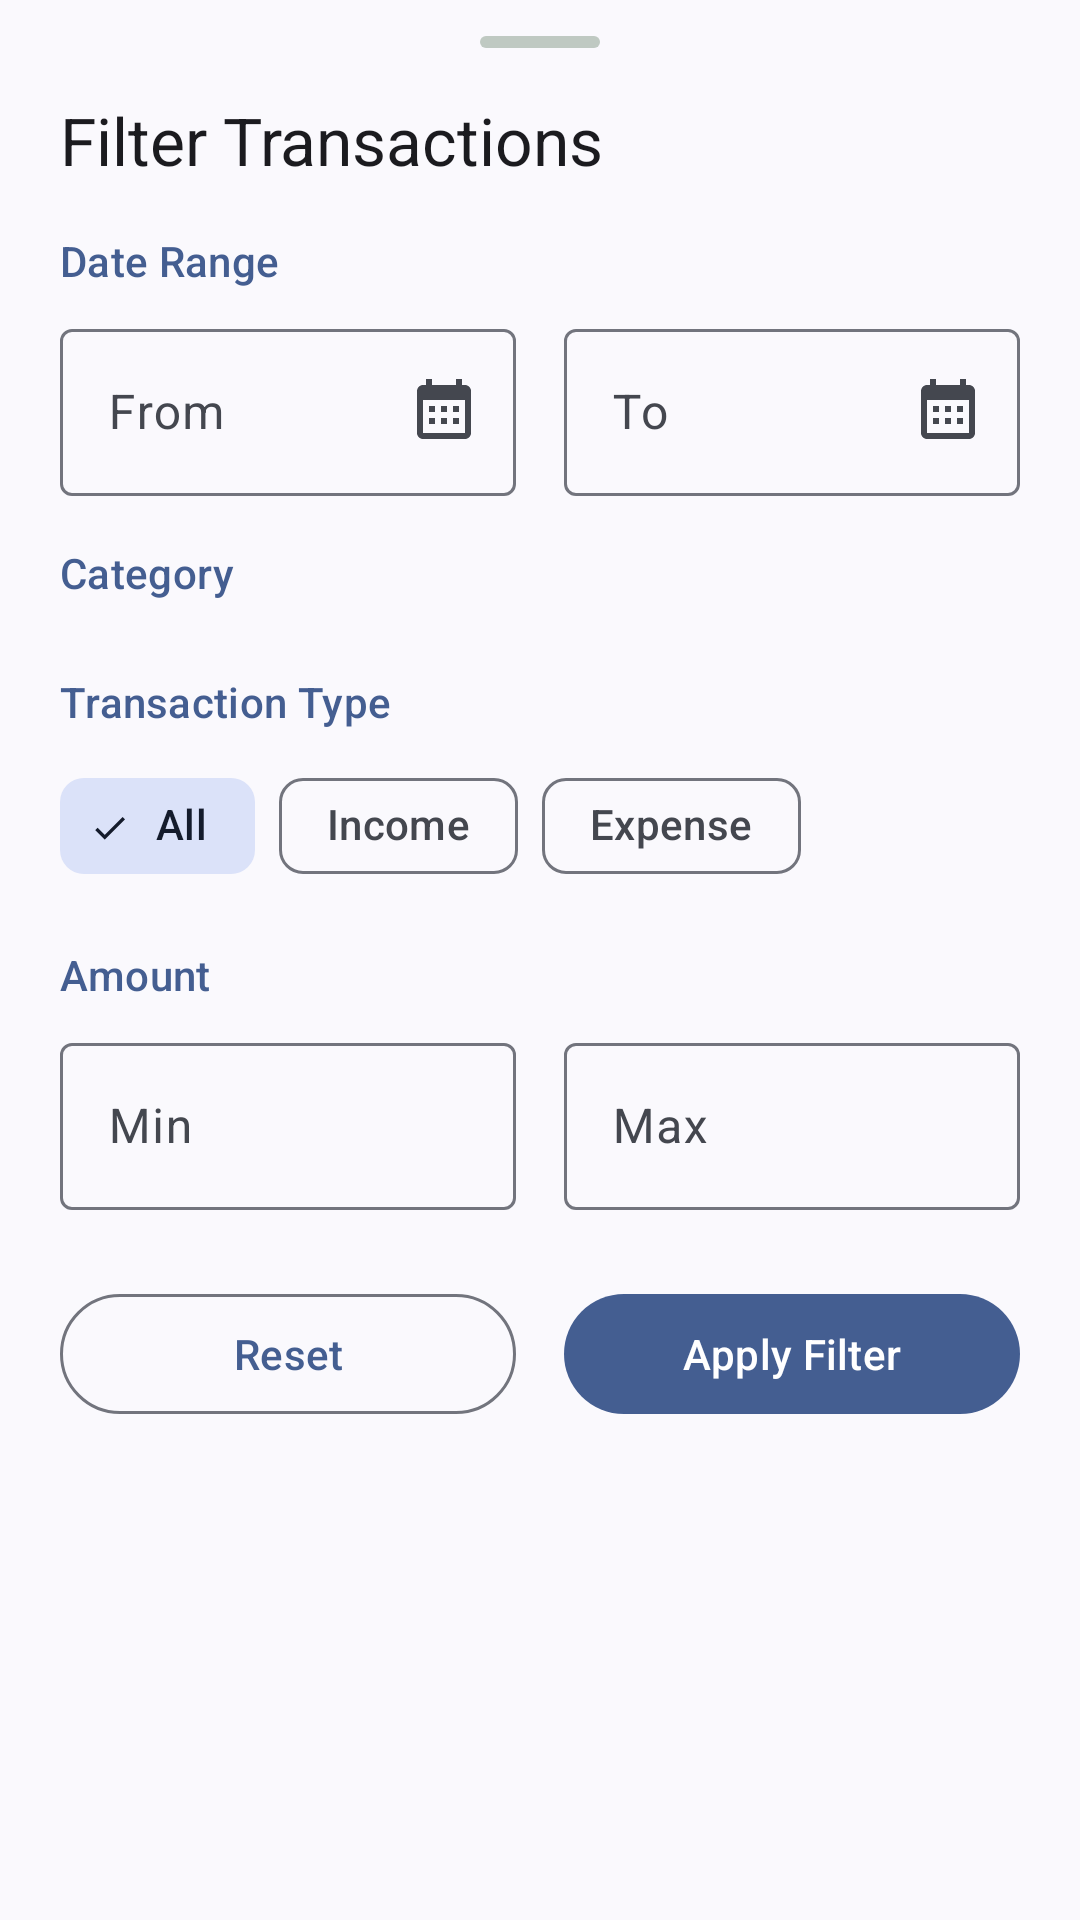

Produce the Android XML layout that renders to this screen, including the resource entries it uses.
<!-- AndroidManifest.xml: application theme Theme.WealthWise -->
<!-- res/layout/bottom_sheet_transaction_filter.xml -->
<?xml version="1.0" encoding="utf-8"?>
<LinearLayout xmlns:android="http://schemas.android.com/apk/res/android"
    xmlns:app="http://schemas.android.com/apk/res-auto"
    xmlns:tools="http://schemas.android.com/tools"
    android:layout_width="match_parent"
    android:layout_height="wrap_content"
    android:orientation="vertical"
    android:paddingHorizontal="20dp"
    android:paddingBottom="24dp">

    
    <View
        android:layout_width="40dp"
        android:layout_height="4dp"
        android:layout_gravity="center_horizontal"
        android:layout_marginTop="12dp"
        android:layout_marginBottom="16dp"
        android:background="@drawable/drag_handle_background" />

    
    <TextView
        android:layout_width="wrap_content"
        android:layout_height="wrap_content"
        android:layout_marginBottom="16dp"
        android:text="@string/filter_transactions"
        android:textAppearance="?attr/textAppearanceTitleLarge" />

    
    <TextView
        android:layout_width="wrap_content"
        android:layout_height="wrap_content"
        android:layout_marginBottom="8dp"
        android:text="@string/date_range"
        android:textAppearance="?attr/textAppearanceLabelLarge"
        android:textColor="?attr/colorPrimary" />

    <LinearLayout
        android:layout_width="match_parent"
        android:layout_height="wrap_content"
        android:orientation="horizontal">

        <com.google.android.material.textfield.TextInputLayout
            android:id="@+id/til_date_from"
            style="@style/Widget.Material3.TextInputLayout.OutlinedBox"
            android:layout_width="0dp"
            android:layout_height="wrap_content"
            android:layout_marginEnd="8dp"
            android:layout_weight="1"
            android:hint="From"
            app:endIconDrawable="@drawable/ic_calendar"
            app:endIconMode="custom">

            <com.google.android.material.textfield.TextInputEditText
                android:id="@+id/et_date_from"
                android:layout_width="match_parent"
                android:layout_height="wrap_content"
                android:focusable="false"
                android:inputType="none"
                tools:text="01/01/2024" />

        </com.google.android.material.textfield.TextInputLayout>

        <com.google.android.material.textfield.TextInputLayout
            android:id="@+id/til_date_to"
            style="@style/Widget.Material3.TextInputLayout.OutlinedBox"
            android:layout_width="0dp"
            android:layout_height="wrap_content"
            android:layout_marginStart="8dp"
            android:layout_weight="1"
            android:hint="To"
            app:endIconDrawable="@drawable/ic_calendar"
            app:endIconMode="custom">

            <com.google.android.material.textfield.TextInputEditText
                android:id="@+id/et_date_to"
                android:layout_width="match_parent"
                android:layout_height="wrap_content"
                android:focusable="false"
                android:inputType="none"
                tools:text="01/31/2024" />

        </com.google.android.material.textfield.TextInputLayout>

    </LinearLayout>

    
    <TextView
        android:layout_width="wrap_content"
        android:layout_height="wrap_content"
        android:layout_marginTop="16dp"
        android:layout_marginBottom="8dp"
        android:text="@string/category"
        android:textAppearance="?attr/textAppearanceLabelLarge"
        android:textColor="?attr/colorPrimary" />

    <com.google.android.material.chip.ChipGroup
        android:id="@+id/chip_group_categories"
        android:layout_width="match_parent"
        android:layout_height="wrap_content"
        app:singleSelection="false">

        

    </com.google.android.material.chip.ChipGroup>

    
    <TextView
        android:layout_width="wrap_content"
        android:layout_height="wrap_content"
        android:layout_marginTop="16dp"
        android:layout_marginBottom="8dp"
        android:text="@string/transaction_type"
        android:textAppearance="?attr/textAppearanceLabelLarge"
        android:textColor="?attr/colorPrimary" />

    <com.google.android.material.chip.ChipGroup
        android:id="@+id/chip_group_type"
        android:layout_width="match_parent"
        android:layout_height="wrap_content"
        app:selectionRequired="true"
        app:singleSelection="true">

        <com.google.android.material.chip.Chip
            android:id="@+id/chip_all"
            style="@style/Widget.Material3.Chip.Filter"
            android:layout_width="wrap_content"
            android:layout_height="wrap_content"
            android:checked="true"
            android:text="@string/all" />

        <com.google.android.material.chip.Chip
            android:id="@+id/chip_income"
            style="@style/Widget.Material3.Chip.Filter"
            android:layout_width="wrap_content"
            android:layout_height="wrap_content"
            android:text="@string/income" />

        <com.google.android.material.chip.Chip
            android:id="@+id/chip_expense"
            style="@style/Widget.Material3.Chip.Filter"
            android:layout_width="wrap_content"
            android:layout_height="wrap_content"
            android:text="@string/expense" />

    </com.google.android.material.chip.ChipGroup>

    
    <TextView
        android:layout_width="wrap_content"
        android:layout_height="wrap_content"
        android:layout_marginTop="16dp"
        android:layout_marginBottom="8dp"
        android:text="@string/amount"
        android:textAppearance="?attr/textAppearanceLabelLarge"
        android:textColor="?attr/colorPrimary" />

    <LinearLayout
        android:layout_width="match_parent"
        android:layout_height="wrap_content"
        android:orientation="horizontal">

        <com.google.android.material.textfield.TextInputLayout
            android:id="@+id/til_amount_min"
            style="@style/Widget.Material3.TextInputLayout.OutlinedBox"
            android:layout_width="0dp"
            android:layout_height="wrap_content"
            android:layout_marginEnd="8dp"
            android:layout_weight="1"
            android:hint="Min"
            app:prefixText="$">

            <com.google.android.material.textfield.TextInputEditText
                android:id="@+id/et_amount_min"
                android:layout_width="match_parent"
                android:layout_height="wrap_content"
                android:inputType="numberDecimal" />

        </com.google.android.material.textfield.TextInputLayout>

        <com.google.android.material.textfield.TextInputLayout
            android:id="@+id/til_amount_max"
            style="@style/Widget.Material3.TextInputLayout.OutlinedBox"
            android:layout_width="0dp"
            android:layout_height="wrap_content"
            android:layout_marginStart="8dp"
            android:layout_weight="1"
            android:hint="Max"
            app:prefixText="$">

            <com.google.android.material.textfield.TextInputEditText
                android:id="@+id/et_amount_max"
                android:layout_width="match_parent"
                android:layout_height="wrap_content"
                android:inputType="numberDecimal" />

        </com.google.android.material.textfield.TextInputLayout>

    </LinearLayout>

    
    <LinearLayout
        android:layout_width="match_parent"
        android:layout_height="wrap_content"
        android:layout_marginTop="24dp"
        android:gravity="end"
        android:orientation="horizontal">

        <com.google.android.material.button.MaterialButton
            android:id="@+id/btn_reset"
            style="?attr/materialButtonOutlinedStyle"
            android:layout_width="0dp"
            android:layout_height="wrap_content"
            android:layout_marginEnd="8dp"
            android:layout_weight="1"
            android:text="@string/reset" />

        <com.google.android.material.button.MaterialButton
            android:id="@+id/btn_apply"
            android:layout_width="0dp"
            android:layout_height="wrap_content"
            android:layout_marginStart="8dp"
            android:layout_weight="1"
            android:text="@string/apply_filter" />

    </LinearLayout>

</LinearLayout>
<!-- resources referenced by this layout -->
<resources>
  <!-- drawable drag_handle_background (drawable) -->
  <?xml version="1.0" encoding="utf-8"?>
  <shape xmlns:android="http://schemas.android.com/apk/res/android"
      android:shape="rectangle">
      <solid android:color="@color/outline_variant" />
      <corners android:radius="2dp" />
      <size
          android:width="32dp"
          android:height="4dp" />
  </shape>
  <!-- drawable ic_calendar (drawable) -->
  <?xml version="1.0" encoding="utf-8"?>
  <vector xmlns:android="http://schemas.android.com/apk/res/android"
      android:width="24dp"
      android:height="24dp"
      android:viewportWidth="24"
      android:viewportHeight="24"
      android:tint="?attr/colorOnSurface">
      <path
          android:fillColor="@android:color/white"
          android:pathData="M19,3h-1V1h-2v2H8V1H6v2H5c-1.11,0 -1.99,0.9 -1.99,2L3,19c0,1.1 0.89,2 2,2h14c1.1,0 2,-0.9 2,-2V5c0,-1.1 -0.9,-2 -2,-2zM19,19H5V8h14v11zM9,12H7v-2h2v2zM13,12h-2v-2h2v2zM17,12h-2v-2h2v2zM9,16H7v-2h2v2zM13,16h-2v-2h2v2zM17,16h-2v-2h2v2z" />
  </vector>
  <string name="all">All</string>
  <string name="amount">Amount</string>
  <string name="apply_filter">Apply Filter</string>
  <string name="category">Category</string>
  <string name="date_range">Date Range</string>
  <string name="expense">Expense</string>
  <string name="filter_transactions">Filter Transactions</string>
  <string name="income">Income</string>
  <string name="reset">Reset</string>
  <string name="transaction_type">Transaction Type</string>
  <color name="outline_variant">#BFC9C2</color>
  <color name="primary">#0A7B61</color>
  <color name="primary_container">#A1F2D6</color>
  <color name="on_primary">#FFFFFF</color>
  <color name="on_primary_container">#002114</color>
  <color name="secondary">#4A635B</color>
  <color name="secondary_container">#CCE8DD</color>
  <color name="on_secondary">#FFFFFF</color>
  <color name="on_secondary_container">#072019</color>
  <color name="tertiary">#3F6375</color>
  <color name="tertiary_container">#C2E8FD</color>
  <color name="error">#BA1A1A</color>
  <color name="error_container">#FFDAD6</color>
  <color name="on_error">#FFFFFF</color>
  <color name="background">#FBFDF9</color>
  <color name="surface">#FBFDF9</color>
  <color name="surface_variant">#DBE5DE</color>
  <color name="on_background">#191C1A</color>
  <color name="on_surface">#191C1A</color>
  <color name="on_surface_variant">#3F4943</color>
  <color name="outline">#6F7973</color>
  <style name="Widget.WealthWise.CardView" parent="Widget.Material3.CardView.Elevated">
          <item name="cardCornerRadius">@dimen/card_corner_radius</item>
          <item name="cardElevation">@dimen/card_elevation</item>
      </style>
  <style name="Widget.WealthWise.Button" parent="Widget.Material3.Button">
          <item name="cornerRadius">@dimen/button_corner_radius</item>
      </style>
  <dimen name="card_corner_radius">16dp</dimen>
  <dimen name="card_elevation">0dp</dimen>
  <dimen name="button_corner_radius">28dp</dimen>
</resources>
